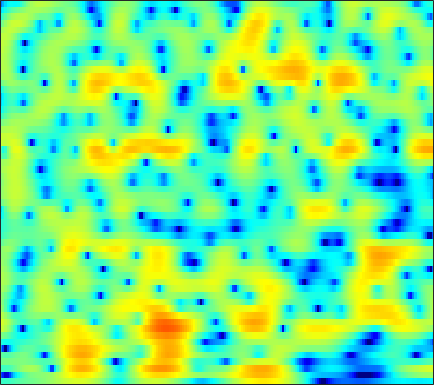

The data file committed next to this chart (first rows):
-3.7695, -3.8312, -3.7926, -3.6406, -3.4687, -3.1926, -2.8711, -2.6163, -2.2823, -1.9616, -1.6696, -1.4724, -1.2323, -1.0142, -0.86379, -0.67122, -0.47618, -0.32268, -0.11215, 0.1272, 0.39589, 0.61402, 0.92866, 1.2691
-15.94, -18.07, -21.8, -20.73, -16.76, -12.41, -9.245, -7.408, -5.458, -3.938, -2.739, -2.019, -1.254, -0.6795, -0.3535, -0.03804, 0.1693, 0.2682, 0.3478, 0.4136, 0.5007, 0.6087, 0.8343, 1.191
-3.504, -3.463, -3.385, -3.169, -2.867, -2.276, -1.536, -0.9472, -0.1793, 0.5239, 1.116, 1.468, 1.803, 1.959, 1.965, 1.805, 1.431, 0.9905, 0.1469, -1.072, -2.844, -4.733, -8.697, -16.54
-0.5325, -0.5775, -0.606, -0.5955, -0.5573, -0.467, -0.3571, -0.2737, -0.176, -0.1063, -0.08266, -0.1104, -0.2281, -0.445, -0.673, -1.051, -1.495, -1.841, -2.285, -2.634, -2.827, -2.832, -2.626, -2.142
-1.588, -1.959, -2.232, -2.233, -2.082, -1.73, -1.305, -0.9874, -0.6302, -0.3857, -0.2868, -0.3383, -0.6012, -1.093, -1.648, -2.689, -4.184, -5.725, -8.636, -13.32, -18.61, -14.33, -8.444, -4.558
-11.52, -16.95, -31.76, -15.32, -11.17, -7.859, -5.727, -4.575, -3.429, -2.614, -2.058, -1.815, -1.667, -1.677, -1.774, -2.013, -2.361, -2.663, -3.029, -3.224, -3.062, -2.634, -1.671, -0.4425
-4.666, -5.307, -5.853, -5.981, -5.859, -5.537, -5.143, -4.86, -4.505, -4.201, -3.905, -3.688, -3.387, -3.085, -2.861, -2.575, -2.292, -2.072, -1.73, -1.323, -0.8307, -0.3996, 0.2642, 1.01
0.04106, -0.4749, -1.204, -1.985, -2.595, -3.449, -4.354, -5.041, -5.878, -6.481, -6.646, -6.462, -5.865, -5.09, -4.511, -3.817, -3.194, -2.781, -2.277, -1.798, -1.276, -0.8431, -0.1858, 0.5892
3.85, 3.286, 2.35, 1.205, 0.1643, -1.525, -3.684, -5.766, -9.708, -17.13, -25.27, -14.78, -9.29, -6.399, -5.022, -3.854, -3.247, -3.115, -3.353, -3.998, -4.83, -5.261, -4.914, -3.36
4.606, 4.04, 3.159, 2.15, 1.314, 0.1416, -1.045, -1.904, -2.889, -3.593, -3.837, -3.678, -3.161, -2.586, -2.215, -1.851, -1.792, -2.062, -2.898, -4.394, -6.534, -8.272, -8.95, -6.457
3.076, 2.261, 1.04, -0.2477, -1.192, -2.297, -3.065, -3.346, -3.291, -2.909, -2.356, -1.902, -1.277, -0.699, -0.2883, 0.1577, 0.3915, 0.4501, 0.4234, 0.3166, 0.1757, 0.1199, 0.151, 0.3312
1.513, 0.186, -2.039, -4.952, -7.832, -13.36, -18.4, -14.36, -9.422, -6.302, -4.093, -2.795, -1.389, -0.2362, 0.4987, 1.278, 1.861, 2.215, 2.597, 2.841, 2.926, 2.926, 2.843, 2.663
0.6414, -0.4988, -2.271, -4.252, -5.758, -7.539, -8.613, -8.646, -7.791, -6.532, -5.117, -4.016, -2.575, -1.252, -0.3554, 0.6569, 1.526, 2.088, 2.639, 3.003, 3.198, 3.225, 3.116, 2.845
0.8486, 0.1252, -1.057, -2.467, -3.633, -5.318, -7.157, -8.607, -10.15, -10.43, -8.881, -7.146, -4.77, -2.697, -1.394, 0.04666, 1.226, 1.916, 2.551, 2.938, 3.136, 3.149, 2.984, 2.626
1.804, 1.431, 0.6533, -0.4718, -1.536, -3.273, -5.506, -7.68, -10.92, -12.26, -9.646, -7.093, -4.238, -1.999, -0.659, 0.8206, 1.947, 2.534, 3.084, 3.378, 3.38, 3.191, 2.712, 1.94
2.345, 2.152, 1.687, 1.02, 0.3965, -0.5111, -1.383, -1.98, -2.58, -2.816, -2.587, -2.169, -1.385, -0.4764, 0.2202, 1.104, 1.821, 2.243, 2.671, 2.876, 2.768, 2.474, 1.766, 0.624
2.339, 2.041, 1.502, 0.8331, 0.2413, -0.6388, -1.533, -2.149, -2.871, -3.344, -3.472, -3.334, -2.849, -2.138, -1.509, -0.6529, 0.1245, 0.6922, 1.304, 1.687, 1.888, 1.901, 1.681, 1.231
2.007, 1.57, 0.8109, -0.1499, -1.015, -2.41, -4.112, -5.554, -7.663, -9.704, -10.84, -10.54, -8.967, -6.939, -5.498, -3.821, -2.349, -1.351, -0.286, 0.5204, 1.191, 1.589, 1.954, 2.186
1.25, 0.911, 0.2336, -0.7712, -1.738, -3.377, -5.588, -7.638, -11.12, -15.88, -20.12, -18.59, -14.38, -10.99, -8.902, -6.548, -4.486, -3.235, -1.882, -0.6995, 0.2223, 0.776, 1.45, 2.052
0.6738, 0.7857, 0.6384, 0.1069, -0.5554, -1.738, -3.362, -4.856, -7.142, -9.68, -12.4, -14.33, -15.44, -13.42, -10.9, -7.799, -5.272, -3.89, -2.571, -1.608, -1.037, -0.7803, -0.4148, 0.1677
0.3368, 0.9486, 1.386, 1.438, 1.212, 0.5906, -0.3409, -1.311, -2.935, -5.013, -7.554, -9.637, -11.26, -9.726, -7.631, -5.131, -3.339, -2.491, -1.777, -1.889, -2.845, -4.224, -7.542, -11.02
-1.834, -1.059, -0.3398, 0.08697, 0.2298, 0.1597, -0.09946, -0.4258, -0.9935, -1.617, -2.186, -2.518, -2.715, -2.605, -2.342, -1.89, -1.506, -1.31, -1.208, -1.516, -2.156, -2.852, -3.878, -4.141
-4.064, -3.281, -2.447, -1.855, -1.534, -1.266, -1.174, -1.173, -1.256, -1.377, -1.512, -1.57, -1.595, -1.532, -1.44, -1.26, -1.06, -0.8831, -0.7556, -0.6232, -0.5253, -0.4484, -0.2383, 0.09729
-4.66, -4.023, -3.28, -2.667, -2.322, -1.971, -1.78, -1.727, -1.742, -1.84, -1.956, -2.026, -2.049, -1.956, -1.806, -1.51, -1.114, -0.807, -0.3843, 0.04046, 0.4247, 0.7027, 1.062, 1.42
-4.604, -4.03, -3.243, -2.509, -2.066, -1.671, -1.502, -1.557, -1.844, -2.364, -3.014, -3.516, -3.979, -3.987, -3.629, -2.801, -1.789, -1.062, -0.1182, 0.6609, 1.288, 1.681, 2.065, 2.355
-7.001, -5.326, -3.227, -1.627, -0.7451, -0.03314, 0.1979, 0.04194, -0.6543, -1.983, -4.199, -6.706, -11.88, -14.71, -10.22, -5.494, -2.511, -0.942, 0.6189, 1.681, 2.439, 2.829, 3.141, 3.24
-8.036, -5.026, -2.07, -0.04148, 0.9892, 1.879, 2.222, 2.169, 1.677, 0.7032, -0.7216, -1.995, -3.57, -4.112, -3.537, -2.133, -0.7621, 0.1361, 0.9993, 1.596, 1.994, 2.15, 2.253, 2.152
-1.021, -0.3493, 0.631, 1.558, 2.133, 2.675, 2.963, 2.995, 2.823, 2.423, 1.874, 1.405, 0.7977, 0.2791, -0.03632, -0.3876, -0.7189, -1.006, -1.465, -1.905, -2.301, -2.444, -2.44, -2.261
0.7132, 1.239, 1.923, 2.519, 2.897, 3.252, 3.45, 3.475, 3.356, 3.069, 2.622, 2.195, 1.52, 0.7167, 0.02113, -1.066, -2.376, -3.641, -5.673, -8.367, -11.51, -12.9, -11.52, -8.69
0.4856, 1.218, 2.05, 2.705, 3.08, 3.433, 3.594, 3.6, 3.446, 3.121, 2.619, 2.138, 1.342, 0.3767, -0.472, -1.785, -3.348, -4.712, -6.896, -9.584, -12.51, -13.75, -12.35, -9.589
-0.03482, 0.9, 1.881, 2.618, 3.014, 3.361, 3.5, 3.475, 3.269, 2.865, 2.279, 1.712, 0.8014, -0.266, -1.154, -2.426, -3.739, -4.667, -5.855, -6.7, -7.217, -7.214, -6.844, -6.014
0.5367, 1.339, 2.203, 2.841, 3.192, 3.467, 3.555, 3.483, 3.207, 2.711, 1.988, 1.293, 0.1695, -1.192, -2.346, -4.021, -5.739, -6.926, -7.971, -8.326, -7.877, -7.277, -6.243, -5.16
1.6, 2.06, 2.612, 3.065, 3.341, 3.581, 3.656, 3.582, 3.292, 2.764, 1.963, 1.186, -0.1382, -1.846, -3.429, -6.094, -9.791, -13.71, -21.45, -18.14, -12.3, -9.747, -7.241, -5.466
1.506, 1.598, 1.89, 2.38, 2.766, 3.252, 3.551, 3.628, 3.493, 3.077, 2.378, 1.667, 0.46, -1.025, -2.328, -4.322, -6.51, -8.205, -9.67, -9.779, -8.619, -7.557, -6.202, -5.013
-1.933, -2.969, -2.263, -0.1588, 1.357, 2.87, 3.823, 4.197, 4.293, 3.979, 3.331, 2.644, 1.574, 0.4006, -0.4938, -1.629, -2.605, -3.264, -3.88, -4.342, -4.663, -4.85, -5.061, -5.146
-2.791, -5.443, -3.766, 0.01236, 2.104, 3.915, 4.91, 5.214, 5.12, 4.505, 3.395, 2.299, 0.5434, -1.254, -2.335, -3.044, -3.07, -2.832, -2.827, -3.031, -3.794, -4.801, -6.93, -10.44
3.652, 3.346, 3.346, 3.689, 4.009, 4.389, 4.497, 4.348, 3.774, 2.701, 1.001, -0.8175, -4.325, -10.35, -20.97, -15.54, -8.582, -6.216, -4.614, -4.098, -4.333, -5.024, -6.454, -8.389
3.673, 3.629, 3.639, 3.669, 3.681, 3.613, 3.412, 3.136, 2.549, 1.67, 0.4729, -0.6394, -2.306, -3.959, -4.847, -5.176, -4.671, -4.203, -3.588, -3.355, -3.412, -3.587, -4.043, -4.465
1.883, 2.095, 2.33, 2.523, 2.631, 2.67, 2.607, 2.474, 2.182, 1.766, 1.244, 0.8192, 0.22, -0.3145, -0.6263, -0.9073, -1.078, -1.152, -1.258, -1.403, -1.681, -1.963, -2.449, -3.026
-0.7958, -0.1963, 0.4679, 1.008, 1.328, 1.63, 1.804, 1.852, 1.838, 1.763, 1.645, 1.551, 1.422, 1.314, 1.245, 1.161, 1.059, 0.983, 0.7874, 0.5352, 0.1271, -0.3042, -1.02, -2.01
-4.018, -2.893, -1.645, -0.7162, -0.2308, 0.2525, 0.5218, 0.627, 0.6949, 0.7388, 0.8186, 0.9169, 1.144, 1.43, 1.647, 1.917, 2.136, 2.253, 2.277, 2.143, 1.853, 1.481, 0.7924, -0.1985
-6.594, -5.177, -3.656, -2.598, -2.053, -1.707, -1.71, -1.894, -2.316, -2.734, -2.816, -2.526, -1.712, -0.6556, 0.1522, 1.118, 1.897, 2.315, 2.738, 2.925, 2.923, 2.823, 2.484, 1.98
-8.158, -6.659, -5.124, -4.037, -3.561, -3.456, -3.983, -4.899, -7.05, -10.76, -15.51, -13.43, -8.035, -4.37, -2.434, -0.5514, 0.7568, 1.461, 2.151, 2.628, 2.902, 3.023, 3.077, 3.025
-8.944, -6.992, -5.066, -3.788, -3.271, -3.01, -3.347, -4.005, -5.323, -6.983, -8.026, -7.543, -5.622, -3.514, -2.188, -0.8316, 0.1185, 0.6502, 1.111, 1.48, 1.802, 2.016, 2.373, 2.694
-5.796, -4.156, -2.55, -1.474, -0.9263, -0.5829, -0.5637, -0.6969, -0.9874, -1.274, -1.389, -1.283, -0.9928, -0.5965, -0.3234, -0.1339, -0.1955, -0.4189, -0.9303, -1.515, -1.629, -1.23, -0.214, 0.9926
-1.06, -0.2814, 0.5463, 1.07, 1.277, 1.28, 1.072, 0.8282, 0.4158, 0.07429, -0.1186, -0.1609, -0.07125, 0.03605, 0.02448, -0.2266, -0.9482, -2.026, -4.391, -8.984, -20.97, -12.89, -5.215, -1.341
1.511, 1.798, 2, 1.921, 1.62, 0.9758, -0.01376, -0.9705, -2.401, -3.727, -4.367, -4.198, -3.31, -2.276, -1.65, -1.142, -1.115, -1.378, -2.158, -3.068, -3.388, -2.855, -1.413, 0.1794
2.42, 2.461, 2.241, 1.711, 1.075, -0.1307, -1.89, -3.716, -7.207, -13.5, -38.86, -15.3, -8.614, -5.225, -3.545, -2.025, -1.033, -0.4913, -0.01362, 0.3205, 0.7031, 1.041, 1.51, 1.95
2.58, 2.475, 2.087, 1.436, 0.7621, -0.3807, -1.812, -3.063, -4.845, -6.412, -7.175, -6.974, -5.857, -4.427, -3.385, -2.159, -1.089, -0.4064, 0.3525, 0.9605, 1.459, 1.775, 2.078, 2.239
2.718, 2.52, 2.072, 1.407, 0.7955, -0.2116, -1.357, -2.255, -3.401, -4.344, -4.913, -5.026, -4.767, -4.102, -3.46, -2.484, -1.513, -0.8546, -0.01308, 0.7078, 1.261, 1.581, 1.904, 2.054
3.1, 2.864, 2.393, 1.7, 1.037, -0.07951, -1.441, -2.611, -4.363, -6.176, -7.64, -8.103, -7.673, -6.396, -5.259, -3.793, -2.496, -1.645, -0.6652, 0.1571, 0.8306, 1.232, 1.648, 1.921
3.368, 3.213, 2.831, 2.223, 1.56, 0.42, -1.134, -2.653, -5.37, -9.412, -17, -51.87, -15.16, -9.577, -7.188, -5.018, -3.488, -2.582, -1.604, -0.7754, -0.02249, 0.4738, 1.018, 1.458
2.994, 3.084, 3.042, 2.793, 2.433, 1.726, 0.699, -0.2975, -1.883, -3.692, -5.321, -6.041, -6.127, -5.595, -5.092, -4.562, -4.22, -3.957, -3.491, -2.799, -1.958, -1.301, -0.5228, 0.0995
1.532, 2.133, 2.768, 3.147, 3.295, 3.228, 2.931, 2.569, 1.941, 1.203, 0.4144, -0.188, -0.9936, -1.931, -2.815, -4.422, -6.64, -8.581, -9.836, -8.023, -5.509, -4.012, -2.68, -2.022
-1.46, -0.04406, 1.413, 2.459, 3.02, 3.515, 3.769, 3.825, 3.723, 3.461, 3.025, 2.575, 1.768, 0.6601, -0.4763, -2.539, -5.499, -8.238, -10.69, -8.258, -5.461, -4.155, -3.362, -3.664
-4.505, -3.033, -1.432, -0.141, 0.6043, 1.423, 2.013, 2.333, 2.629, 2.778, 2.796, 2.711, 2.442, 1.986, 1.528, 0.764, -0.04364, -0.5762, -1.045, -1.179, -1.147, -1.192, -1.517, -2.314
-7.97, -6.712, -5.121, -3.805, -2.993, -2.176, -1.542, -1.129, -0.5704, 0.004224, 0.5891, 0.9962, 1.457, 1.771, 1.914, 1.988, 1.96, 1.871, 1.741, 1.562, 1.355, 1.159, 0.7784, 0.2894
-13.2, -10.48, -8.135, -6.785, -6.27, -6.13, -6.338, -6.43, -5.98, -4.647, -2.91, -1.645, -0.1778, 0.9696, 1.622, 2.266, 2.671, 2.854, 2.954, 2.922, 2.763, 2.577, 2.251, 1.853
